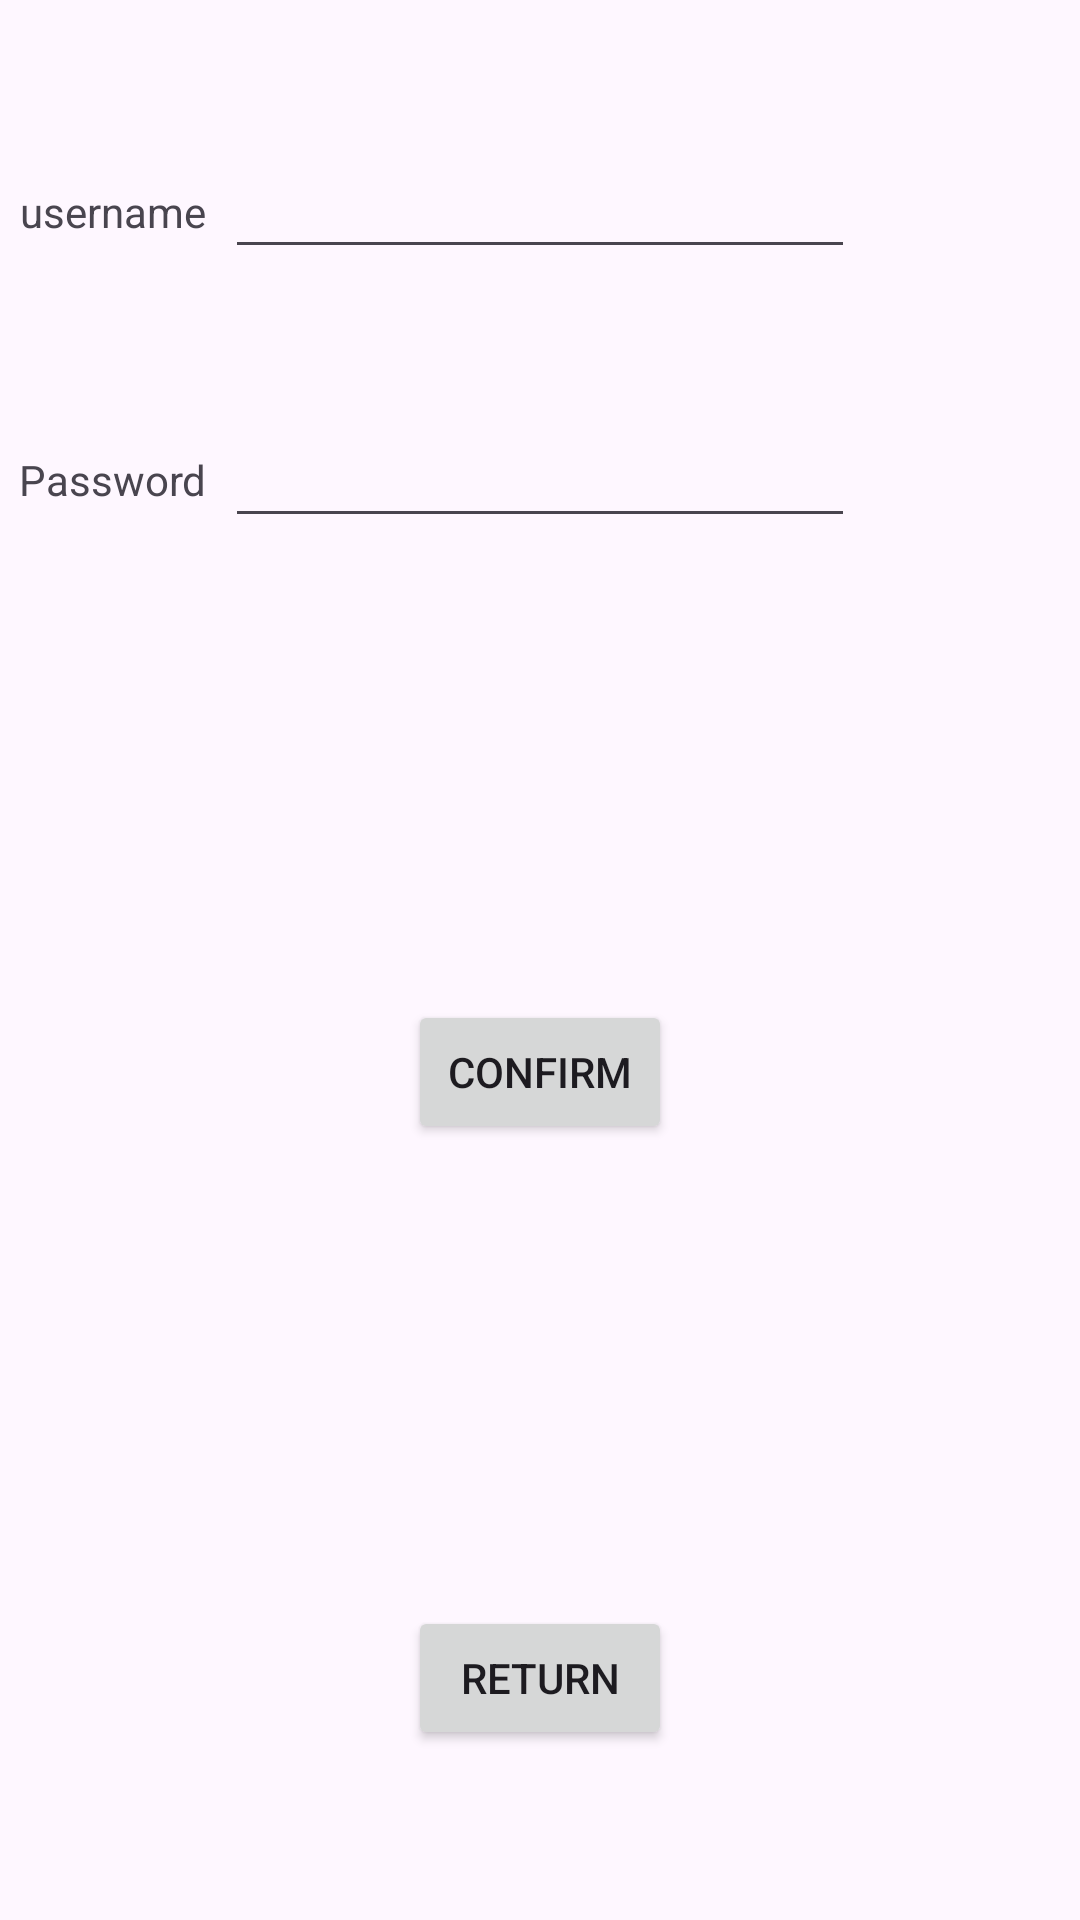

Reconstruct the res/layout file that produces this screen, plus the resources it refers to.
<!-- AndroidManifest.xml: application theme Theme.KasperLogin -->
<!-- res/layout/activity_login.xml -->
<?xml version="1.0" encoding="utf-8"?>
<androidx.constraintlayout.widget.ConstraintLayout xmlns:android="http://schemas.android.com/apk/res/android"
    xmlns:app="http://schemas.android.com/apk/res-auto"
    xmlns:tools="http://schemas.android.com/tools"
    android:layout_width="match_parent"
    android:layout_height="match_parent"
    tools:context=".LoginActivity">

    <Button
        android:id="@+id/loginConfirmBtn"
        android:layout_width="wrap_content"
        android:layout_height="wrap_content"
        android:text="Confirm"
        app:layout_constraintBottom_toTopOf="@+id/returnBtnLogin"
        app:layout_constraintEnd_toEndOf="parent"
        app:layout_constraintStart_toStartOf="parent"
        app:layout_constraintTop_toBottomOf="@+id/passwordLogin" />

    <EditText
        android:id="@+id/userNameLogin"
        android:layout_width="wrap_content"
        android:layout_height="wrap_content"
        android:ems="10"
        android:inputType="text"
        app:layout_constraintBottom_toBottomOf="parent"
        app:layout_constraintEnd_toEndOf="parent"
        app:layout_constraintStart_toStartOf="parent"
        app:layout_constraintTop_toTopOf="parent"
        app:layout_constraintVertical_bias="0.081" />

    <TextView
        android:id="@+id/textView11"
        android:layout_width="wrap_content"
        android:layout_height="wrap_content"
        android:text="username"
        app:layout_constraintBottom_toBottomOf="parent"
        app:layout_constraintEnd_toStartOf="@+id/userNameLogin"
        app:layout_constraintStart_toStartOf="parent"
        app:layout_constraintTop_toTopOf="parent"
        app:layout_constraintVertical_bias="0.098" />

    <EditText
        android:id="@+id/passwordLogin"
        android:layout_width="wrap_content"
        android:layout_height="wrap_content"
        android:ems="10"
        android:inputType="textPassword"
        app:layout_constraintBottom_toBottomOf="parent"
        app:layout_constraintEnd_toEndOf="parent"
        app:layout_constraintStart_toStartOf="parent"
        app:layout_constraintTop_toBottomOf="@+id/userNameLogin"
        app:layout_constraintVertical_bias="0.095" />

    <TextView
        android:id="@+id/textView12"
        android:layout_width="wrap_content"
        android:layout_height="wrap_content"
        android:text="Password"
        app:layout_constraintBottom_toBottomOf="parent"
        app:layout_constraintEnd_toStartOf="@+id/passwordLogin"
        app:layout_constraintStart_toStartOf="parent"
        app:layout_constraintTop_toBottomOf="@+id/textView11"
        app:layout_constraintVertical_bias="0.13" />

    <Button
        android:id="@+id/returnBtnLogin"
        android:layout_width="wrap_content"
        android:layout_height="wrap_content"
        android:text="Return"
        app:layout_constraintBottom_toBottomOf="parent"
        app:layout_constraintEnd_toEndOf="parent"
        app:layout_constraintStart_toStartOf="parent"
        app:layout_constraintTop_toBottomOf="@+id/passwordLogin"
        app:layout_constraintVertical_bias="0.863" />
</androidx.constraintlayout.widget.ConstraintLayout>
<!-- resources referenced by this layout -->
<resources>
  <style name="Theme.KasperLogin" parent="Base.Theme.KasperLogin" />
  <style name="Base.Theme.KasperLogin" parent="Theme.Material3.DayNight.NoActionBar">
          
          
      </style>
</resources>
